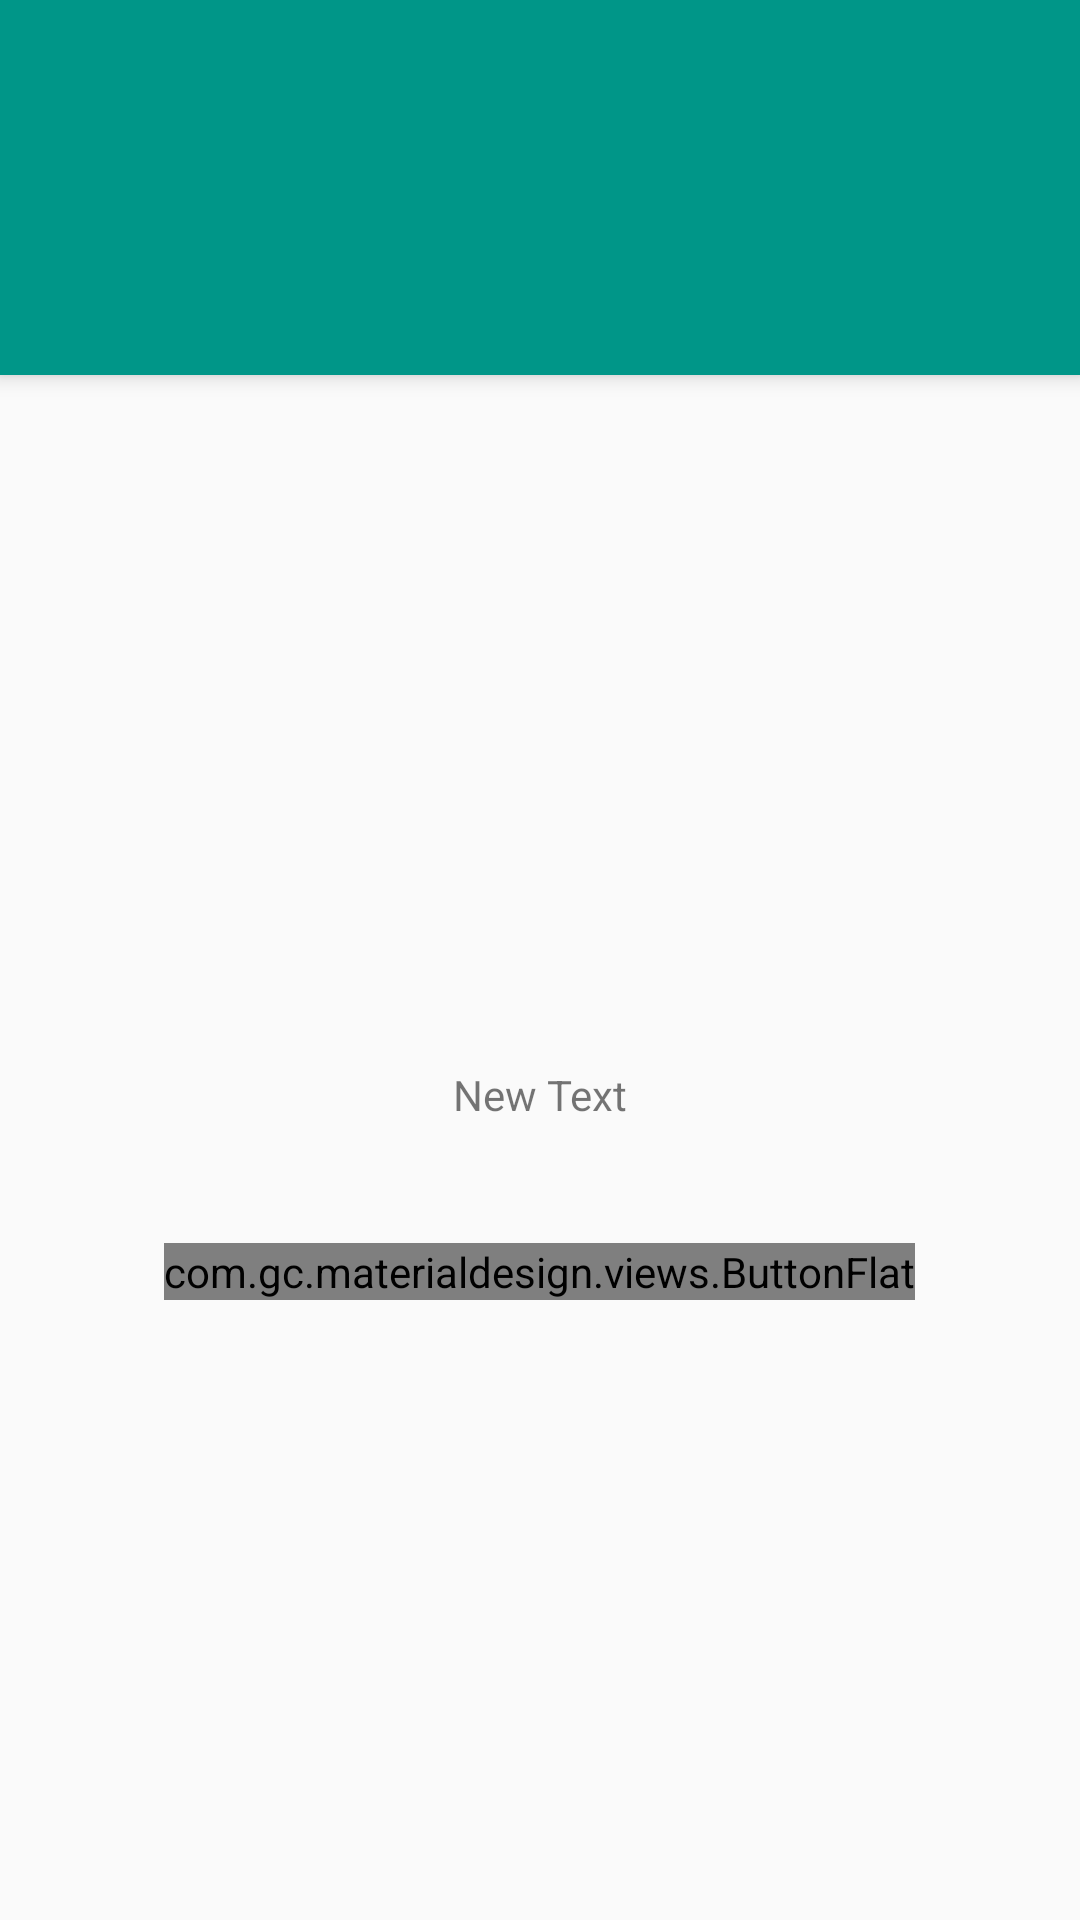

The Android layout XML behind this screen, and the referenced resources:
<!-- AndroidManifest.xml: application theme AppTheme -->
<!-- res/layout/activity_resultado.xml -->
<RelativeLayout xmlns:android="http://schemas.android.com/apk/res/android"
    xmlns:tools="http://schemas.android.com/tools" android:layout_width="match_parent"
    android:layout_height="match_parent"
    tools:context="example.gestisalarios.resultado">

    <android.support.v7.widget.Toolbar
        android:id="@+id/barkk3"
        android:layout_height="wrap_content"
        android:layout_width="match_parent"
        android:minHeight="25dp"
        android:background="?attr/colorPrimary"
        android:elevation="4dp"/>

    <android.support.v7.widget.Toolbar
        android:id="@+id/bar3"
        android:layout_below="@+id/barkk3"
        android:layout_height="wrap_content"
        android:layout_width="match_parent"
        android:minHeight="100dp"
        android:background="?attr/colorPrimary"
        android:elevation="4dp"/>

    <TextView
        android:layout_marginTop="150dp"
        android:layout_width="wrap_content"
        android:layout_height="wrap_content"
        android:text=""
        android:textSize="30dp"
        android:textColor="#212121"
        android:id="@+id/textView8"
        android:layout_below="@+id/bar3"
        android:layout_centerHorizontal="true" />

    <ImageView
        android:layout_marginTop="20dp"
        android:layout_width="wrap_content"
        android:layout_height="wrap_content"
        android:id="@+id/imageView"
        android:layout_below="@+id/textView8"
        android:layout_centerHorizontal="true" />

    <TextView
        android:layout_marginTop="20dp"
        android:layout_width="wrap_content"
        android:layout_height="wrap_content"
        android:text="New Text"
        android:id="@+id/textView9"
        android:layout_below="@+id/imageView"
        android:layout_centerHorizontal="true" />

    <com.gc.materialdesign.views.ButtonFlat
        android:layout_marginTop="40dp"
        android:id="@+id/buttonflat2"
        android:layout_width="wrap_content"
        android:layout_height="wrap_content"
        android:background="#536DFE"
        android:layout_centerHorizontal="true"
        android:layout_below="@+id/textView9"
        android:text="Suguestões" />

</RelativeLayout>
<!-- resources referenced by this layout -->
<resources>
  <style name="AppTheme" parent="Theme.AppCompat.Light.NoActionBar">
          
          <item name="colorPrimaryDark">#00796B</item>
          <item name="colorPrimary">#009688</item>
          <item name="colorAccent">#536DFE</item>
          <item name="android:textColorPrimary">#212121</item>
      </style>
</resources>
